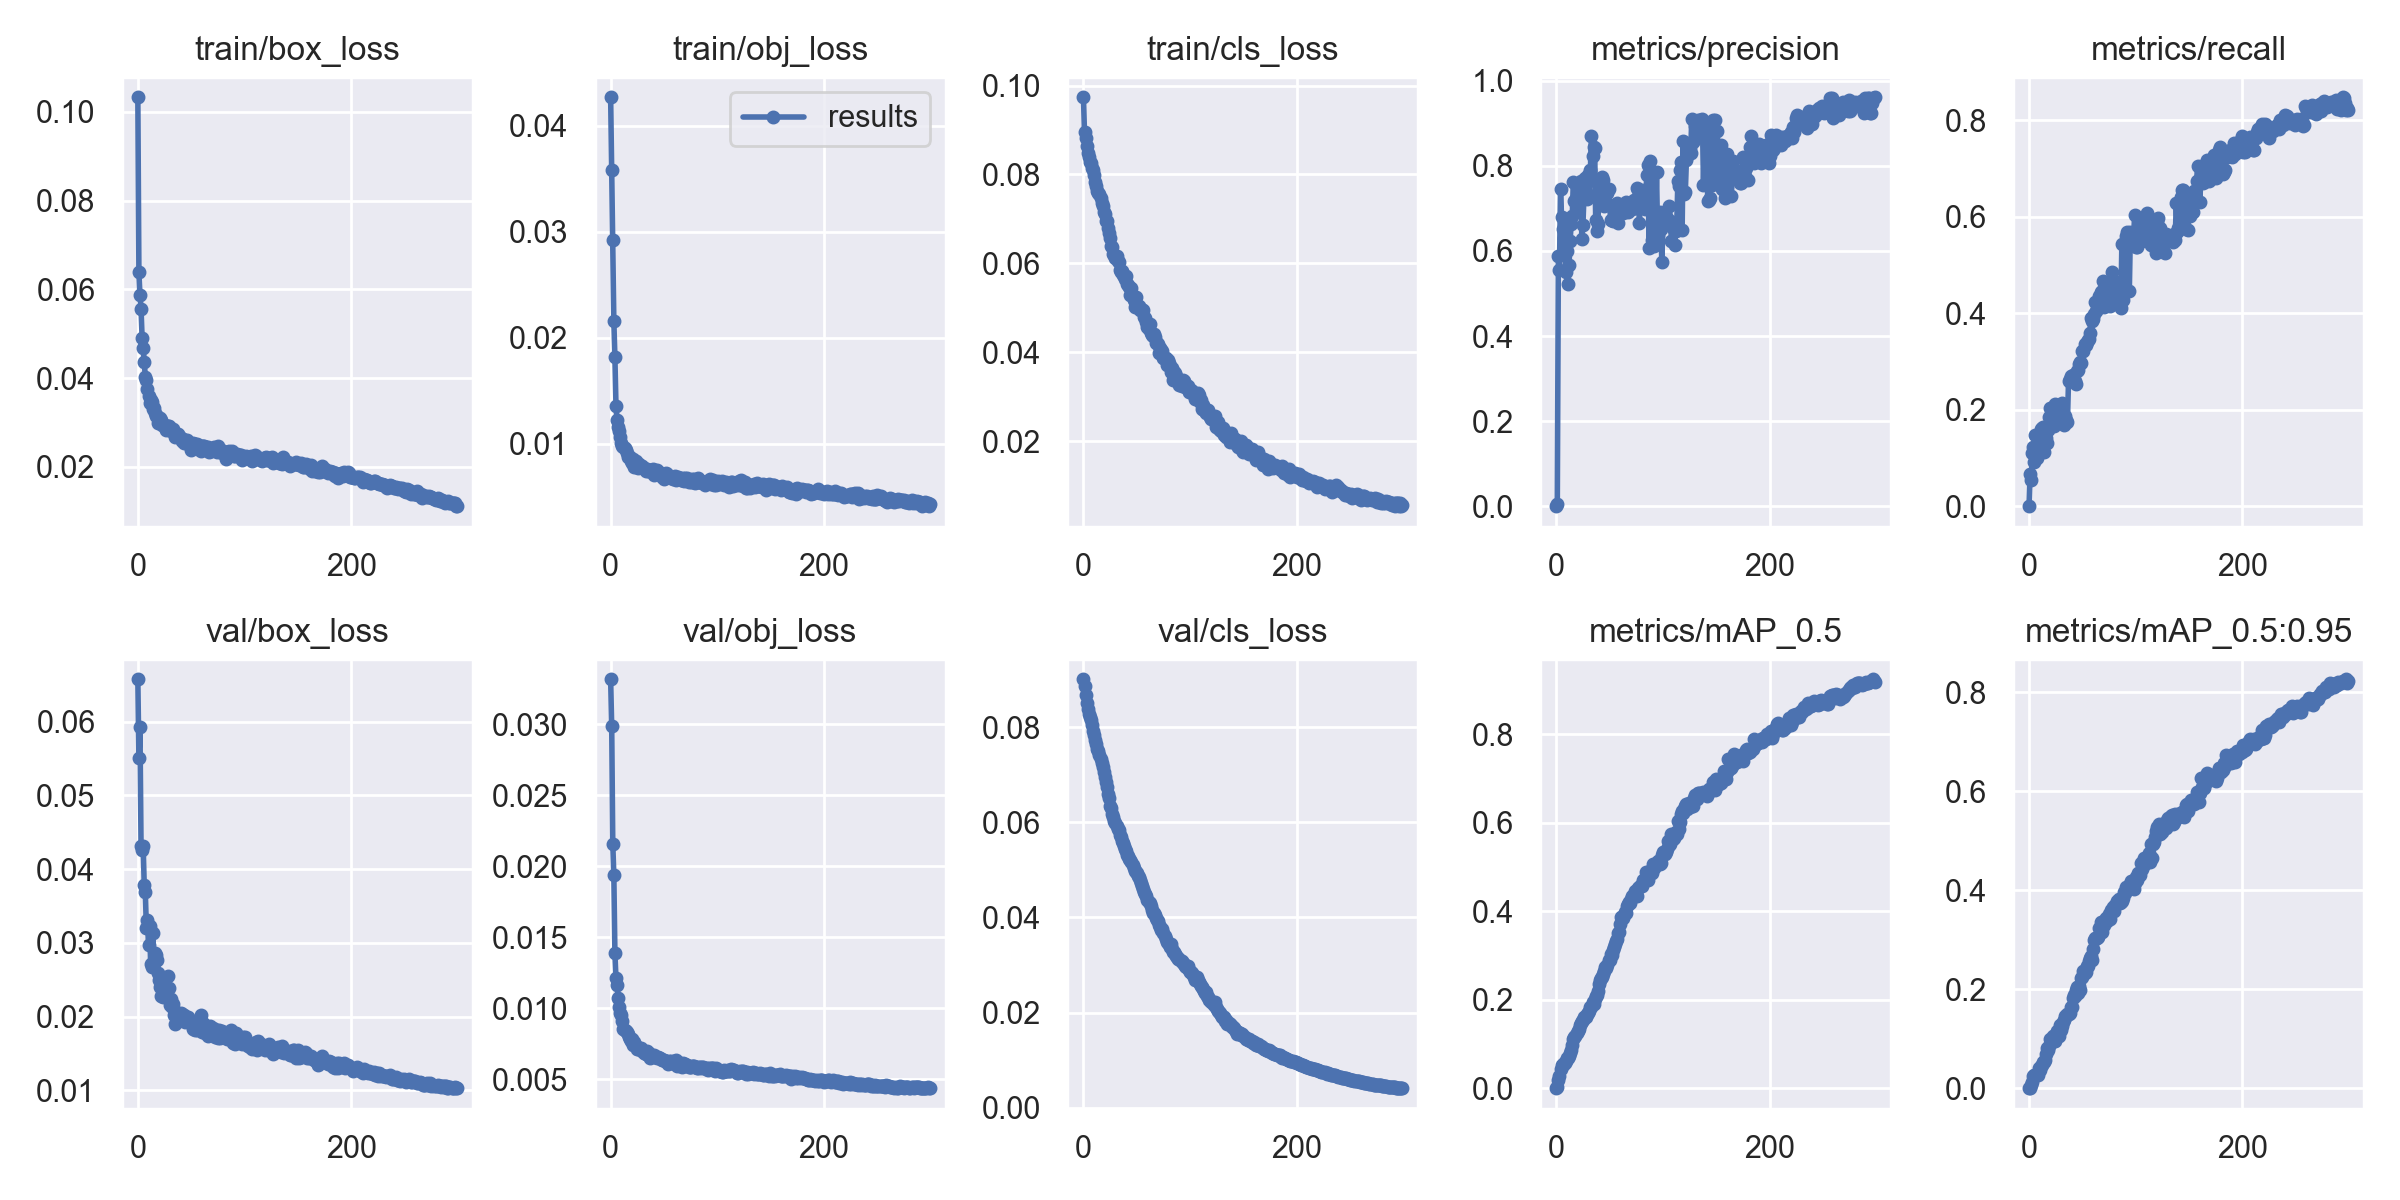

The table this chart was drawn from, first rows:
epoch, train/box_loss, train/obj_loss, train/cls_loss, metrics/precision, metrics/recall, metrics/mAP_0.5, metrics/mAP_0.5:0.95, val/box_loss, val/obj_loss, val/cls_loss, x/lr0, x/lr1, x/lr2
0, 0.1033, 0.04269, 0.09736, 0.0001034, 0.0002802, 5.4543e-05, 2.1817e-05, 0.06574, 0.03315, 0.09004, 0.07026, 0.003304, 0.003304
1, 0.06384, 0.03587, 0.08944, 0.004351, 0.06662, 0.003279, 0.0009671, 0.05513, 0.02984, 0.08864, 0.04024, 0.006615, 0.006615
2, 0.05864, 0.02923, 0.0883, 0.5892, 0.05348, 0.01811, 0.005513, 0.05921, 0.02159, 0.08679, 0.0102, 0.009905, 0.009905
3, 0.05566, 0.02159, 0.08631, 0.5544, 0.1113, 0.02765, 0.01284, 0.04314, 0.01937, 0.08511, 0.009901, 0.009901, 0.009901
4, 0.04909, 0.01816, 0.08488, 0.7465, 0.1219, 0.04445, 0.02416, 0.04255, 0.01387, 0.0837, 0.009901, 0.009901, 0.009901
5, 0.04682, 0.01361, 0.08391, 0.6787, 0.09156, 0.05177, 0.02741, 0.04309, 0.01211, 0.08281, 0.009868, 0.009868, 0.009868
6, 0.04374, 0.0123, 0.08286, 0.6505, 0.1472, 0.05342, 0.02657, 0.03778, 0.01162, 0.08202, 0.009835, 0.009835, 0.009835
7, 0.04026, 0.01155, 0.08258, 0.6304, 0.1002, 0.05773, 0.02919, 0.03687, 0.01076, 0.08138, 0.009802, 0.009802, 0.009802
8, 0.03956, 0.0112, 0.08145, 0.614, 0.1222, 0.05646, 0.0257, 0.03206, 0.01008, 0.08041, 0.009769, 0.009769, 0.009769
9, 0.03753, 0.01063, 0.08101, 0.5515, 0.1288, 0.06142, 0.04006, 0.03312, 0.009687, 0.07913, 0.009736, 0.009736, 0.009736
10, 0.03602, 0.01013, 0.07984, 0.5988, 0.1305, 0.06763, 0.03723, 0.02967, 0.009505, 0.0783, 0.009703, 0.009703, 0.009703
11, 0.0345, 0.009797, 0.07834, 0.5229, 0.1608, 0.06743, 0.04522, 0.03234, 0.009141, 0.07725, 0.00967, 0.00967, 0.00967
12, 0.03499, 0.009729, 0.07752, 0.5677, 0.1622, 0.07237, 0.04643, 0.02719, 0.008577, 0.07636, 0.009637, 0.009637, 0.009637
13, 0.03461, 0.009649, 0.07634, 0.6238, 0.1638, 0.07919, 0.05367, 0.02678, 0.008488, 0.07547, 0.009604, 0.009604, 0.009604
14, 0.03312, 0.00941, 0.07576, 0.6631, 0.1134, 0.08635, 0.052, 0.03131, 0.008436, 0.07487, 0.009571, 0.009571, 0.009571
15, 0.03323, 0.009109, 0.07559, 0.6816, 0.1447, 0.09807, 0.05679, 0.02728, 0.008357, 0.07415, 0.009538, 0.009538, 0.009538
16, 0.03211, 0.008796, 0.07462, 0.7618, 0.1419, 0.111, 0.06914, 0.02866, 0.008171, 0.07321, 0.009505, 0.009505, 0.009505
17, 0.03148, 0.00877, 0.07359, 0.7177, 0.1315, 0.1146, 0.08134, 0.02834, 0.00796, 0.07254, 0.009472, 0.009472, 0.009472
18, 0.03146, 0.00875, 0.07289, 0.7192, 0.1584, 0.1182, 0.0774, 0.02765, 0.007871, 0.07163, 0.009439, 0.009439, 0.009439
19, 0.02994, 0.008402, 0.07146, 0.6988, 0.1848, 0.1251, 0.08518, 0.02587, 0.007687, 0.07066, 0.009406, 0.009406, 0.009406
20, 0.03041, 0.008225, 0.07105, 0.6997, 0.2035, 0.13, 0.09889, 0.02499, 0.007857, 0.06941, 0.009373, 0.009373, 0.009373
21, 0.03109, 0.008569, 0.06951, 0.7407, 0.1749, 0.1329, 0.09531, 0.02404, 0.007426, 0.06841, 0.00934, 0.00934, 0.00934
22, 0.03063, 0.007865, 0.06947, 0.751, 0.1826, 0.143, 0.1052, 0.02282, 0.0076, 0.06734, 0.009307, 0.009307, 0.009307
23, 0.02942, 0.008336, 0.06804, 0.7648, 0.167, 0.148, 0.09595, 0.02434, 0.007448, 0.06595, 0.009274, 0.009274, 0.009274
24, 0.02967, 0.008362, 0.06684, 0.6279, 0.2124, 0.153, 0.09471, 0.02272, 0.007348, 0.06501, 0.009241, 0.009241, 0.009241
25, 0.0289, 0.007887, 0.06569, 0.6601, 0.2021, 0.1533, 0.1088, 0.02397, 0.007135, 0.06346, 0.009208, 0.009208, 0.009208
26, 0.02842, 0.007729, 0.06391, 0.7306, 0.1819, 0.1599, 0.1155, 0.02298, 0.00717, 0.06299, 0.009175, 0.009175, 0.009175
27, 0.02917, 0.00811, 0.0636, 0.7704, 0.1839, 0.1604, 0.1111, 0.02388, 0.007189, 0.06183, 0.009142, 0.009142, 0.009142
28, 0.0293, 0.00788, 0.06208, 0.7596, 0.1759, 0.1599, 0.1064, 0.0255, 0.007233, 0.06109, 0.009109, 0.009109, 0.009109
29, 0.02928, 0.007911, 0.06187, 0.7227, 0.197, 0.1674, 0.1271, 0.02392, 0.007011, 0.0602, 0.009076, 0.009076, 0.009076
30, 0.02885, 0.007693, 0.06124, 0.7778, 0.1836, 0.1696, 0.1182, 0.02152, 0.006983, 0.05975, 0.009043, 0.009043, 0.009043
31, 0.02799, 0.007754, 0.06174, 0.7324, 0.2145, 0.1746, 0.125, 0.02242, 0.006843, 0.05924, 0.00901, 0.00901, 0.00901
32, 0.02835, 0.007648, 0.06061, 0.7913, 0.1904, 0.1835, 0.1337, 0.02127, 0.006884, 0.05852, 0.008977, 0.008977, 0.008977
33, 0.02858, 0.007429, 0.06023, 0.8703, 0.1692, 0.1841, 0.1385, 0.02168, 0.006765, 0.05834, 0.008944, 0.008944, 0.008944
34, 0.02778, 0.007628, 0.05859, 0.8239, 0.1876, 0.1945, 0.1462, 0.02025, 0.006968, 0.05741, 0.008911, 0.008911, 0.008911
35, 0.02683, 0.007471, 0.058, 0.8439, 0.1783, 0.1899, 0.145, 0.01906, 0.006695, 0.05681, 0.008878, 0.008878, 0.008878
36, 0.02701, 0.007471, 0.05819, 0.8424, 0.175, 0.2024, 0.149, 0.02063, 0.006847, 0.05605, 0.008845, 0.008845, 0.008845
37, 0.02741, 0.007504, 0.05742, 0.6717, 0.2588, 0.2094, 0.1504, 0.02017, 0.006529, 0.05572, 0.008812, 0.008812, 0.008812
38, 0.02736, 0.007506, 0.05715, 0.6475, 0.2639, 0.2103, 0.1529, 0.01993, 0.006676, 0.05501, 0.008779, 0.008779, 0.008779
39, 0.02688, 0.007433, 0.05641, 0.6637, 0.269, 0.2188, 0.1648, 0.01997, 0.006622, 0.05428, 0.008746, 0.008746, 0.008746
40, 0.02651, 0.007605, 0.05725, 0.7273, 0.2678, 0.2344, 0.165, 0.02047, 0.006646, 0.05392, 0.008713, 0.008713, 0.008713
41, 0.02587, 0.007092, 0.05529, 0.7362, 0.2727, 0.2444, 0.1829, 0.02041, 0.006705, 0.05311, 0.00868, 0.00868, 0.00868
42, 0.02632, 0.007293, 0.05508, 0.7582, 0.2619, 0.248, 0.1875, 0.02009, 0.006565, 0.05298, 0.008647, 0.008647, 0.008647
43, 0.02543, 0.007542, 0.05468, 0.7731, 0.2602, 0.2519, 0.1866, 0.02028, 0.006486, 0.05228, 0.008614, 0.008614, 0.008614
44, 0.02555, 0.00726, 0.05302, 0.7671, 0.2527, 0.259, 0.1989, 0.01932, 0.006568, 0.05198, 0.008581, 0.008581, 0.008581
45, 0.02574, 0.007124, 0.0545, 0.7062, 0.2798, 0.2646, 0.2054, 0.01971, 0.006482, 0.05164, 0.008548, 0.008548, 0.008548
46, 0.02597, 0.007114, 0.05271, 0.7376, 0.2824, 0.274, 0.1923, 0.01987, 0.006494, 0.05099, 0.008515, 0.008515, 0.008515
47, 0.02516, 0.007295, 0.05177, 0.7441, 0.2948, 0.2719, 0.2065, 0.01989, 0.006428, 0.05031, 0.008482, 0.008482, 0.008482
48, 0.02529, 0.006893, 0.05028, 0.737, 0.2985, 0.2774, 0.1992, 0.01941, 0.00636, 0.04981, 0.008449, 0.008449, 0.008449
49, 0.02519, 0.007156, 0.05252, 0.7453, 0.2974, 0.2899, 0.2227, 0.01951, 0.006346, 0.0496, 0.008416, 0.008416, 0.008416
50, 0.0238, 0.006706, 0.05051, 0.7083, 0.321, 0.2891, 0.224, 0.01937, 0.00635, 0.04923, 0.008383, 0.008383, 0.008383
51, 0.02472, 0.006786, 0.05042, 0.673, 0.322, 0.3031, 0.2366, 0.01906, 0.006285, 0.04862, 0.00835, 0.00835, 0.00835
52, 0.02535, 0.007306, 0.05047, 0.6717, 0.3354, 0.3021, 0.2332, 0.01835, 0.006281, 0.04845, 0.008317, 0.008317, 0.008317
53, 0.0251, 0.007167, 0.04953, 0.6699, 0.3352, 0.3132, 0.2339, 0.01849, 0.006228, 0.04787, 0.008284, 0.008284, 0.008284
54, 0.02509, 0.006983, 0.04977, 0.6994, 0.3414, 0.3189, 0.2474, 0.01823, 0.006106, 0.04716, 0.008251, 0.008251, 0.008251
55, 0.02507, 0.006998, 0.04945, 0.7055, 0.3444, 0.3248, 0.2478, 0.0182, 0.006306, 0.04659, 0.008218, 0.008218, 0.008218
56, 0.02484, 0.006925, 0.04962, 0.6884, 0.3475, 0.3327, 0.2579, 0.0183, 0.006157, 0.04591, 0.008185, 0.008185, 0.008185
57, 0.02474, 0.006832, 0.04796, 0.7127, 0.3592, 0.3377, 0.2638, 0.01861, 0.006298, 0.04536, 0.008152, 0.008152, 0.008152
58, 0.0238, 0.006703, 0.04773, 0.6646, 0.3902, 0.3503, 0.2665, 0.01919, 0.006255, 0.04501, 0.008119, 0.008119, 0.008119
59, 0.02367, 0.006925, 0.04687, 0.6893, 0.3832, 0.3532, 0.26, 0.02027, 0.006275, 0.04446, 0.008086, 0.008086, 0.008086
... 240 more rows
